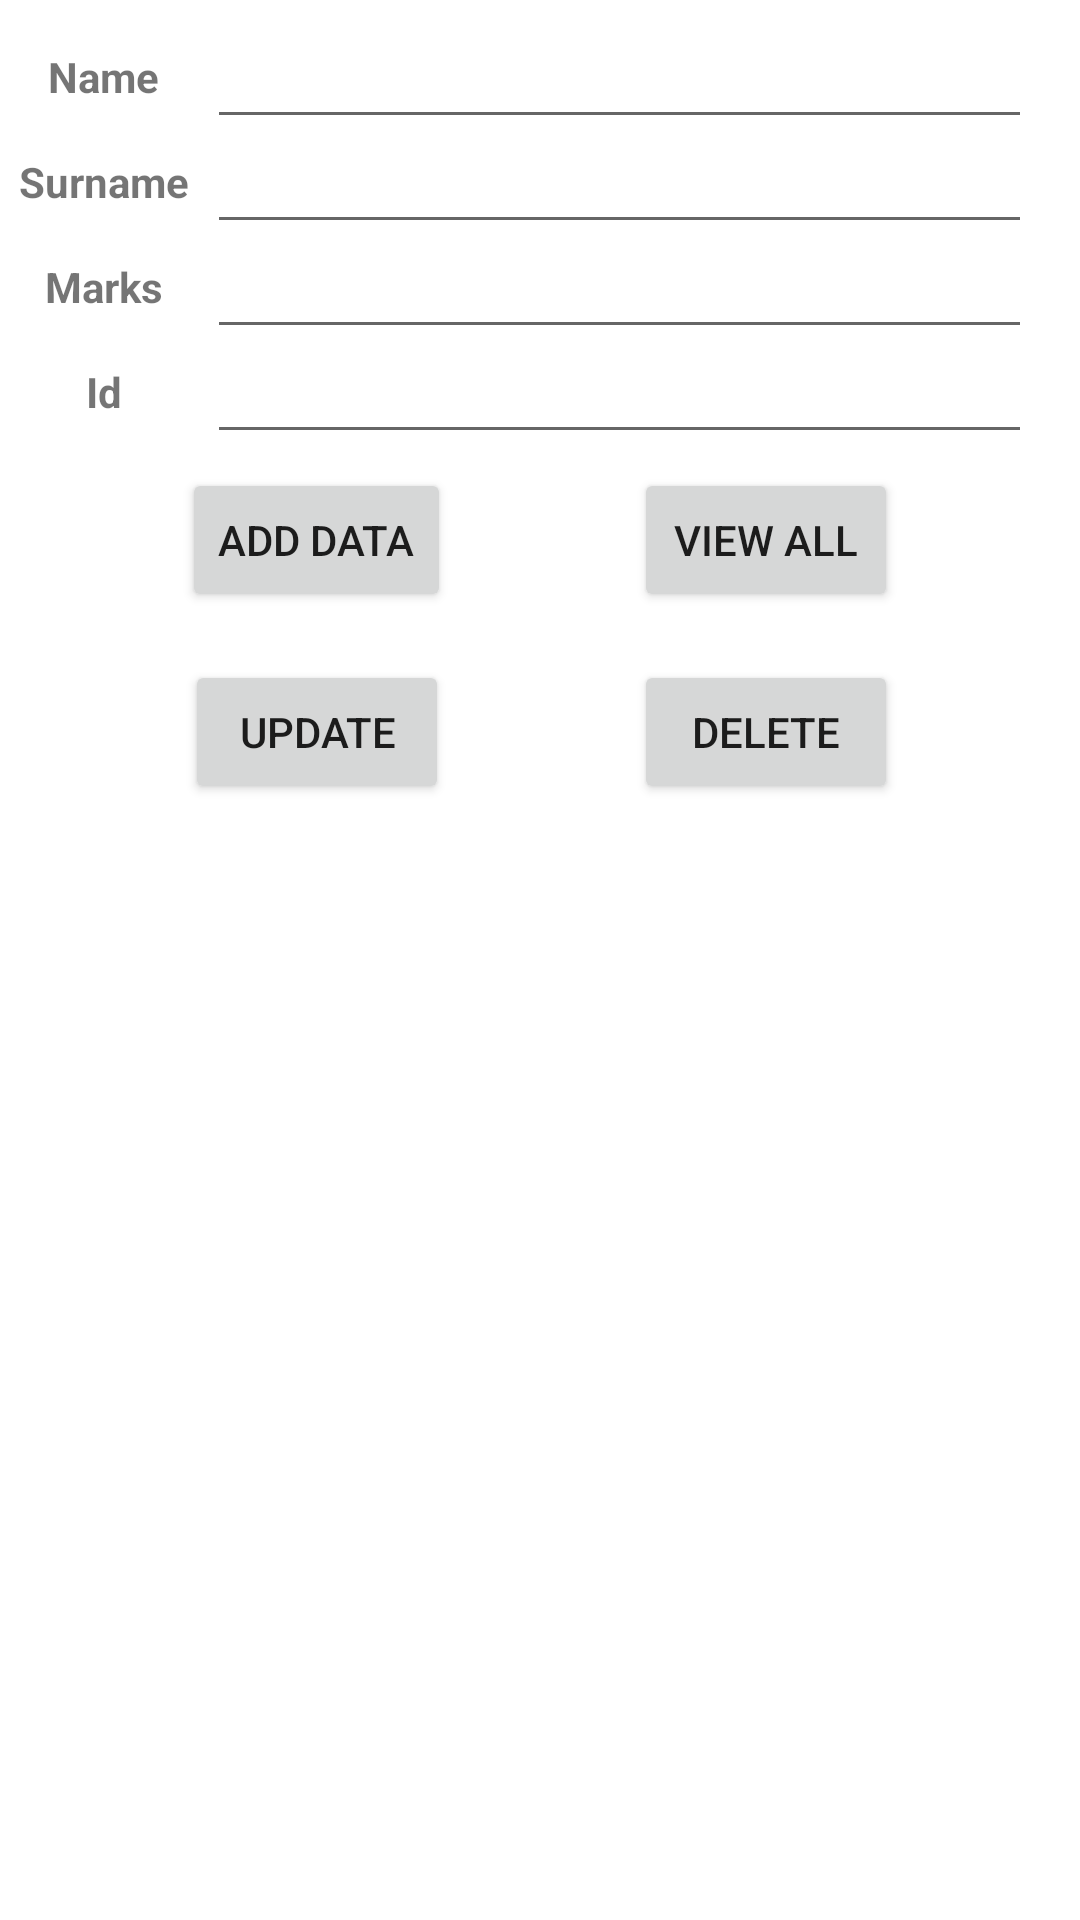

Write the Android layout XML for this screen, with the resource values it uses.
<!-- AndroidManifest.xml: application theme Theme.SQliteApp -->
<!-- res/layout/activity_main.xml -->
<?xml version="1.0" encoding="utf-8"?>
<ScrollView
    xmlns:android="http://schemas.android.com/apk/res/android"
    xmlns:app="http://schemas.android.com/apk/res-auto"
    xmlns:tools="http://schemas.android.com/tools"
    android:layout_width="match_parent"
    android:layout_height="match_parent"
    android:fillViewport="true">
    <androidx.constraintlayout.widget.ConstraintLayout
        android:layout_width="match_parent"
        android:layout_height="match_parent"
        tools:context=".MainActivity">


        <TextView
            android:id="@+id/tv_name"
            android:layout_width="0dp"
            android:layout_height="wrap_content"
            android:text="Name"
            android:textSize="14sp"
            android:textStyle="bold"
            android:layout_margin="16dp"
            app:layout_constraintStart_toStartOf="parent"
            app:layout_constraintTop_toTopOf="parent"/>
        <EditText
            android:id="@+id/st_name"
            android:layout_width="0dp"
            android:layout_height="wrap_content"
            app:layout_constraintStart_toEndOf="@id/tv_name"
            app:layout_constraintEnd_toEndOf="parent"
            app:layout_constraintTop_toTopOf="@id/tv_name"
            app:layout_constraintBottom_toBottomOf="@id/tv_name"
            android:layout_margin="16dp"/>
        <TextView
            android:id="@+id/tv_surname"
            android:layout_width="wrap_content"
            android:layout_height="wrap_content"
            android:text="Surname"
            android:textSize="14sp"
            android:textStyle="bold"
            android:layout_marginTop="16dp"
            app:layout_constraintEnd_toEndOf="@id/tv_name"
            app:layout_constraintStart_toStartOf="@id/tv_name"
            app:layout_constraintTop_toBottomOf="@id/tv_name"/>
        <EditText
            android:id="@+id/st_surname"
            android:layout_width="0dp"
            android:layout_height="wrap_content"
            app:layout_constraintStart_toStartOf="@id/st_name"
            app:layout_constraintEnd_toEndOf="@id/st_name"
            app:layout_constraintTop_toTopOf="@id/tv_surname"
            app:layout_constraintBottom_toBottomOf="@id/tv_surname" />
        <TextView
            android:id="@+id/tv_marks"
            android:layout_width="wrap_content"
            android:layout_height="wrap_content"
            android:text="Marks"
            android:textStyle="bold"
            android:layout_marginTop="16dp"
            app:layout_constraintStart_toStartOf="@id/tv_surname"
            app:layout_constraintEnd_toEndOf="@id/tv_surname"
            app:layout_constraintTop_toBottomOf="@id/tv_surname"/>


        <EditText
            android:id="@+id/st_marks"
            android:layout_width="0dp"
            android:layout_height="wrap_content"
            app:layout_constraintStart_toStartOf="@id/st_surname"
            app:layout_constraintEnd_toEndOf="@id/st_surname"
            app:layout_constraintTop_toTopOf="@id/tv_marks"
            app:layout_constraintBottom_toBottomOf="@id/tv_marks"/>
        <TextView
            android:id="@+id/tv_id"
            android:layout_width="wrap_content"
            android:layout_height="wrap_content"
            android:layout_marginTop="16dp"
            android:text="Id"
            android:textStyle="bold"
            app:layout_constraintStart_toStartOf="@id/tv_marks"
            app:layout_constraintEnd_toEndOf="@id/tv_marks"
            app:layout_constraintTop_toBottomOf="@id/tv_marks"/>
        <EditText
            android:id="@+id/st_id"
            android:layout_width="0dp"
            android:layout_height="wrap_content"
            app:layout_constraintTop_toTopOf="@id/tv_id"
            app:layout_constraintBottom_toBottomOf="@id/tv_id"
            app:layout_constraintStart_toStartOf="@id/st_marks"
            app:layout_constraintEnd_toEndOf="@id/st_marks"/>
        <androidx.appcompat.widget.AppCompatButton
            android:id="@+id/bt_add_data"
            android:layout_width="wrap_content"
            android:layout_height="wrap_content"
            android:text="ADD DATA"
            android:onClick="addData"
            app:layout_constraintTop_toBottomOf="@id/tv_id"
            app:layout_constraintStart_toStartOf="parent"
            app:layout_constraintEnd_toStartOf="@id/bt_view_all"
            android:layout_marginTop="16dp"/>
        <androidx.appcompat.widget.AppCompatButton
            android:id="@+id/bt_view_all"
            android:layout_width="wrap_content"
            android:layout_height="wrap_content"
            android:text="VIEW ALL"
            android:onClick="viewAll"
            app:layout_constraintTop_toTopOf="@id/bt_add_data"
            app:layout_constraintBottom_toBottomOf="@id/bt_add_data"
            app:layout_constraintStart_toEndOf="@id/bt_add_data"
            app:layout_constraintEnd_toEndOf="parent" />
        <androidx.appcompat.widget.AppCompatButton
            android:id="@+id/bt_update"
            android:layout_width="wrap_content"
            android:layout_height="wrap_content"
            android:text="UPDATE"
            android:onClick="update"
            app:layout_constraintTop_toBottomOf="@id/bt_add_data"
            app:layout_constraintStart_toStartOf="parent"
            app:layout_constraintEnd_toStartOf="@id/bt_view_all"
            android:layout_marginTop="16dp"/>
        <androidx.appcompat.widget.AppCompatButton
            android:id="@+id/bt_delete"
            android:layout_width="wrap_content"
            android:layout_height="wrap_content"
            android:text="DELETE"
            android:onClick="delete"
            app:layout_constraintTop_toTopOf="@id/bt_update"
            app:layout_constraintBottom_toBottomOf="@id/bt_update"
            app:layout_constraintStart_toEndOf="@id/bt_add_data"
            app:layout_constraintEnd_toEndOf="parent" />
        <TextView
            android:id="@+id/tv_display_data"
            android:layout_width="match_parent"
            android:layout_height="wrap_content"
            android:layout_margin="10dp"
            app:layout_constraintTop_toBottomOf="@id/bt_update"/>



    </androidx.constraintlayout.widget.ConstraintLayout>
</ScrollView>
<!-- resources referenced by this layout -->
<resources>
  <style name="Theme.SQliteApp" parent="Theme.MaterialComponents.DayNight.DarkActionBar">
          
         
          <item name="colorPrimaryVariant">@color/purple_700</item>
          <item name="colorOnPrimary">@color/white</item>
          
          <item name="colorSecondary">@color/teal_200</item>
          <item name="colorSecondaryVariant">@color/teal_700</item>
          <item name="colorOnSecondary">@color/black</item>
          
          <item name="android:statusBarColor">?attr/colorPrimaryVariant</item>
          
  
          <item name="colorPrimary">@color/green_500</item>
          <item name="colorPrimaryDark">@color/green_800</item>
      </style>
  <color name="purple_700">#FF3700B3</color>
  <color name="white">#FFFFFFFF</color>
  <color name="teal_200">#FF03DAC5</color>
  <color name="teal_700">#FF018786</color>
  <color name="black">#FF000000</color>
  <color name="green_500">#4CAF50</color>
  <color name="green_800">#2E7D31</color>
</resources>
